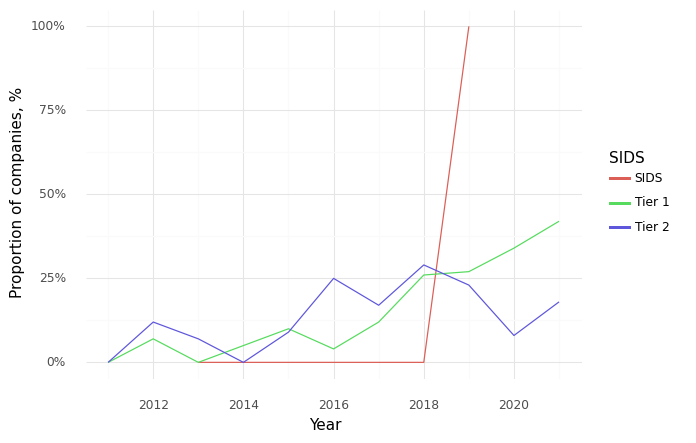

The table this chart was drawn from, first rows:
, Year, SIDS, Climate, Health, Intersection
7, 2013, SIDS, 0.0, 1.0, 0.0
11, 2014, SIDS, 0.0, 1.0, 0.0
24, 2018, SIDS, 1.0, 1.0, 0.0
28, 2019, SIDS, 1.0, 1.0, 1.0
1, 2011, Tier 1, 0.44, 0.94, 0.0
4, 2012, Tier 1, 0.37, 0.93, 0.07
8, 2013, Tier 1, 0.3, 0.93, 0.0
12, 2014, Tier 1, 0.36, 0.87, 0.05
15, 2015, Tier 1, 0.51, 0.97, 0.1
18, 2016, Tier 1, 0.38, 0.87, 0.04
21, 2017, Tier 1, 0.52, 0.96, 0.12
25, 2018, Tier 1, 0.63, 0.98, 0.26
29, 2019, Tier 1, 0.67, 0.96, 0.27
32, 2020, Tier 1, 0.66, 0.9, 0.34
35, 2021, Tier 1, 0.83, 0.97, 0.42
2, 2011, Tier 2, 0.0, 1.0, 0.0
5, 2012, Tier 2, 0.47, 0.94, 0.12
9, 2013, Tier 2, 0.29, 0.79, 0.07
13, 2014, Tier 2, 0.4, 0.8, 0.0
16, 2015, Tier 2, 0.36, 0.73, 0.09
19, 2016, Tier 2, 0.33, 0.83, 0.25
22, 2017, Tier 2, 0.5, 0.83, 0.17
26, 2018, Tier 2, 0.64, 0.93, 0.29
30, 2019, Tier 2, 0.54, 1.0, 0.23
33, 2020, Tier 2, 0.42, 1.0, 0.08
36, 2021, Tier 2, 0.27, 0.82, 0.18
